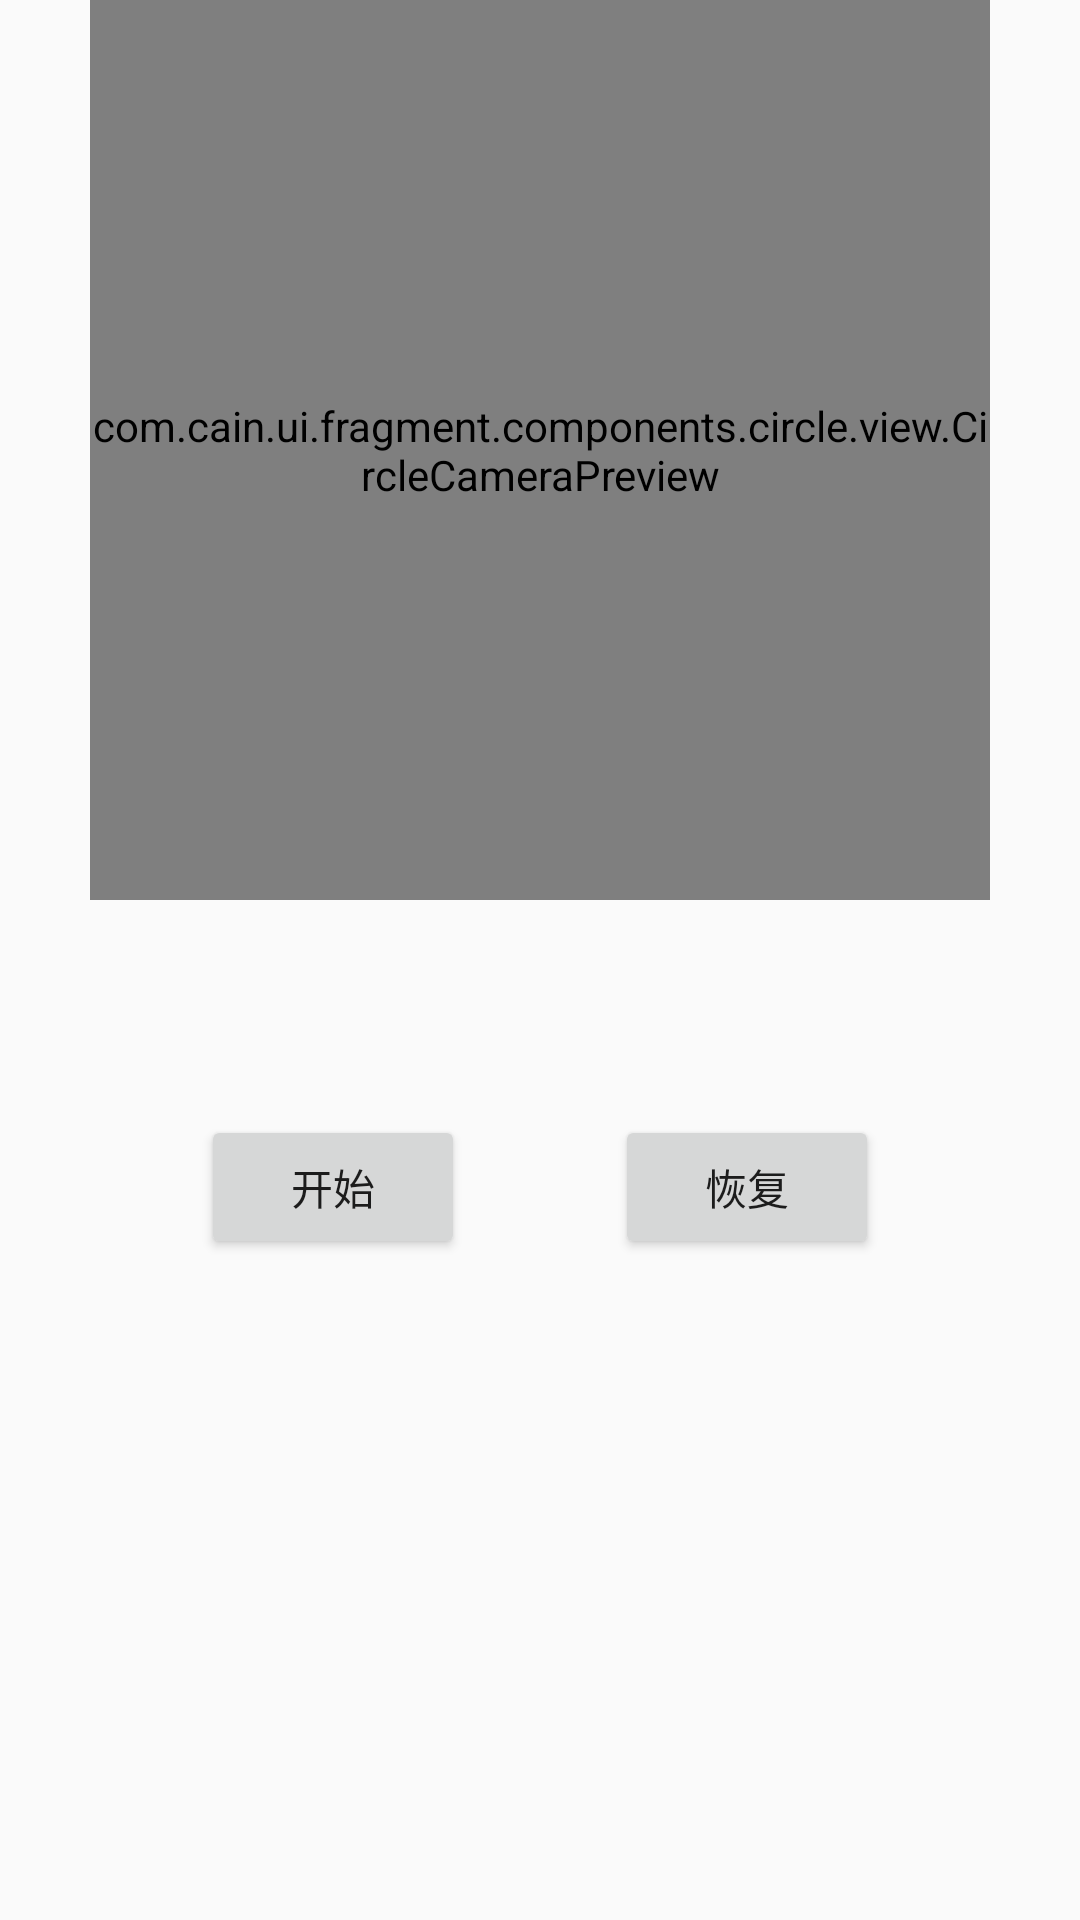

The Android layout XML behind this screen, and the referenced resources:
<!-- AndroidManifest.xml: application theme AppTheme -->
<!-- res/layout/fragment_circle_camera_2.xml -->
<?xml version="1.0" encoding="utf-8"?>
<LinearLayout xmlns:android="http://schemas.android.com/apk/res/android"
    android:id="@+id/ll_root"
    android:layout_width="match_parent"
    android:layout_height="match_parent"
    xmlns:app="http://schemas.android.com/apk/res-auto"
    android:layout_gravity="center_horizontal"
    android:gravity="center_horizontal"
    android:orientation="vertical">

       
    <com.cain.ui.fragment.components.circle.view.CircleCameraPreview
        android:id="@+id/face_view"
        android:layout_width="300dp"
        android:layout_height="300dp"
        android:background="@android:color/transparent"
        />

    <TextView
        android:id="@+id/tv_countdown"
        android:layout_width="wrap_content"
        android:layout_height="wrap_content"
        android:layout_centerInParent="true"
        android:textStyle="bold"
        android:textColor="@color/black_00"
        android:textSize="16sp" />

    <LinearLayout
        android:layout_width="match_parent"
        android:layout_height="wrap_content"
        android:layout_marginTop="50dp"
        android:gravity="center"
        android:orientation="horizontal">

        <Button
            android:id="@+id/btn_start"
            android:layout_width="wrap_content"
            android:layout_height="wrap_content"
            android:onClick="start"
            android:text="开始" />

        <Button
            android:id="@+id/btn_restore"
            android:layout_width="wrap_content"
            android:layout_height="wrap_content"
            android:layout_marginLeft="50dp"
            android:onClick="restore"
            android:text="恢复" />
    </LinearLayout>

</LinearLayout>
<!-- resources referenced by this layout -->
<resources>
  <color name="black_00">#000000</color>
  <style name="AppTheme" parent="Theme.AppCompat.Light.NoActionBar">
          
      </style>
</resources>
